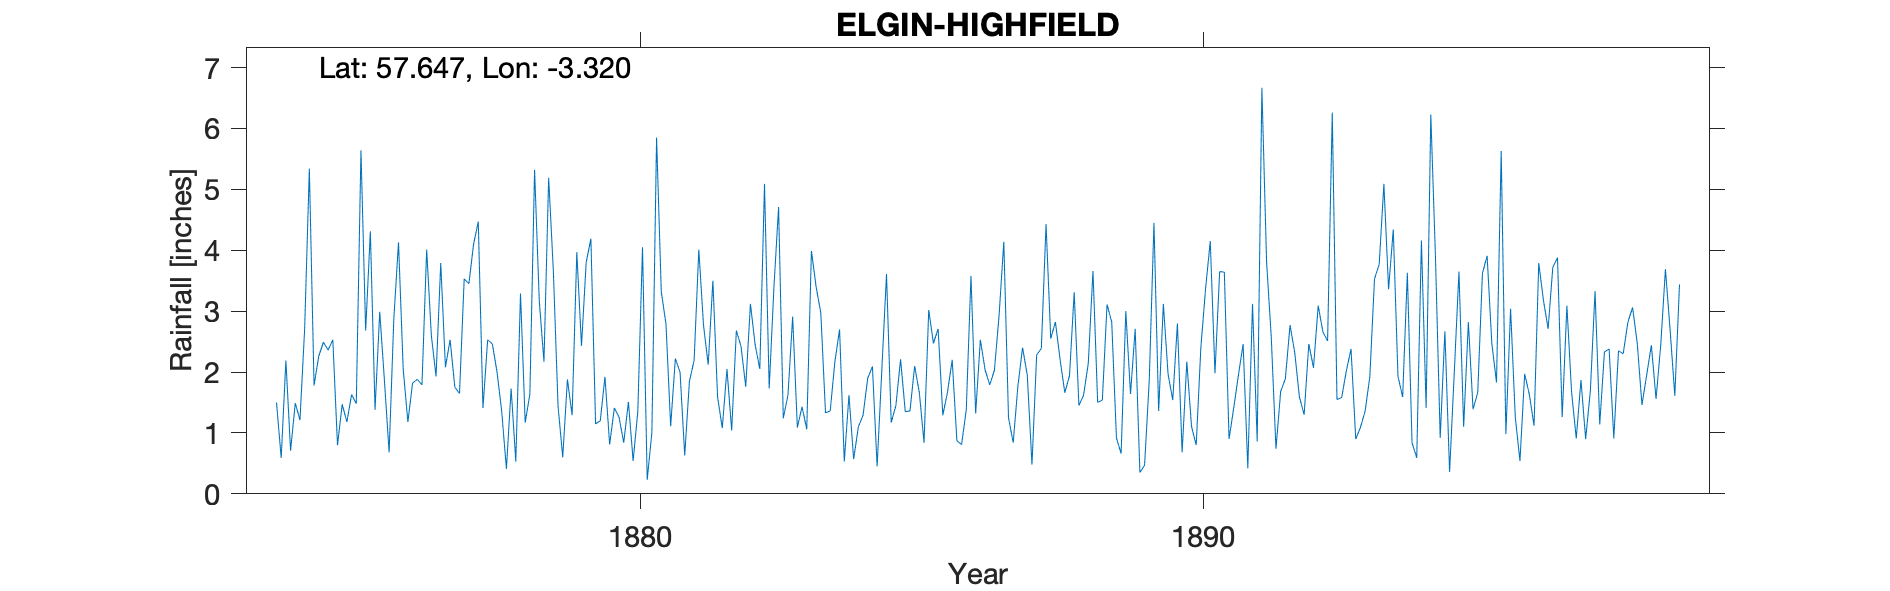

Source data for this figure (header and first rows):
ELGIN HIGHFIELD, , , , , , , , , , , , , , , , , , , , , , , 
Grid ref, NJ 213 626, Long, -3.32, Lat, 57.65, Elevation, 80, ft, , , , , , , , , , , , , , , 
Station no, RR1861, , , , , , , , , , , , , , , , , , , , , , 
, 1870, 1871, 1872, 1873, 1874, 1875, 1876, 1877, 1878, 1879, 1880, 1881, 1882, 1883, 1884, 1885, 1886, 1887, 1888, 1889, 1890, 1891, 1892
January, , , , , 1.5, 2.53, 0.68, 2.08, 1.35, 1.44, 1.41, 1.11, 2.05, 1.24, 2.7, 1.45, 2.2, 1.25, 1.66, 0.66, 2.8, 1.41, 2.77
February, , , , , 0.59, 0.8, 2.87, 2.53, 0.41, 0.6, 1.26, 2.22, 1.04, 1.62, 0.53, 2.21, 0.87, 0.84, 1.94, 3, 0.68, 1.95, 2.32
March, , , , , 2.19, 1.47, 4.13, 1.75, 1.73, 1.88, 0.84, 2, 2.68, 2.91, 1.62, 1.35, 0.81, 1.77, 3.31, 1.64, 2.17, 2.46, 1.59
April, , , , , 0.71, 1.18, 2.05, 1.65, 0.53, 1.29, 1.51, 0.63, 2.42, 1.09, 0.57, 1.36, 1.38, 2.4, 1.45, 2.71, 1.11, 0.42, 1.3
May, , , , , 1.49, 1.63, 1.18, 3.53, 3.29, 3.97, 0.54, 1.85, 1.76, 1.43, 1.1, 2.1, 3.58, 1.95, 1.62, 0.35, 0.8, 3.12, 2.46
June, , , , , 1.21, 1.48, 1.82, 3.45, 1.17, 2.43, 1.35, 2.19, 3.12, 1.06, 1.29, 1.66, 1.32, 0.48, 2.14, 0.47, 2.41, 0.86, 2.07
July, , , , , 2.71, 5.64, 1.88, 4.1, 1.64, 3.8, 4.05, 4.01, 2.45, 3.99, 1.9, 0.84, 2.53, 2.28, 3.66, 1.87, 3.37, 6.67, 3.09
August, , , , , 5.34, 2.68, 1.79, 4.47, 5.32, 4.19, 0.23, 2.77, 2.05, 3.4, 2.09, 3.02, 2.04, 2.39, 1.5, 4.45, 4.15, 3.81, 2.66
September, , , , , 1.78, 4.31, 4.01, 1.41, 3.17, 1.15, 1.01, 2.12, 5.09, 2.97, 0.45, 2.47, 1.79, 4.43, 1.54, 1.36, 1.98, 2.57, 2.51
October, , , , , 2.26, 1.38, 2.6, 2.53, 2.17, 1.2, 5.85, 3.5, 1.73, 1.33, 2.03, 2.71, 2.03, 2.55, 3.11, 3.12, 3.65, 0.74, 6.26
November, , , , , 2.49, 2.99, 1.93, 2.46, 5.19, 1.92, 3.32, 1.59, 3.38, 1.36, 3.61, 1.29, 2.94, 2.82, 2.82, 1.97, 3.64, 1.68, 1.55
December, , , , , 2.36, 1.86, 3.79, 2, 3.66, 0.81, 2.79, 1.08, 4.71, 2.17, 1.17, 1.67, 4.14, 2.2, 0.92, 1.54, 0.9, 1.89, 1.58
Total, , , , , 24.63, 27.95, 28.73, 31.96, 29.63, 24.68, 24.16, 25.07, 32.48, 24.57, 19.06, 22.13, 25.63, 25.36, 25.67, 23.14, 27.66, 27.58, 30.16
